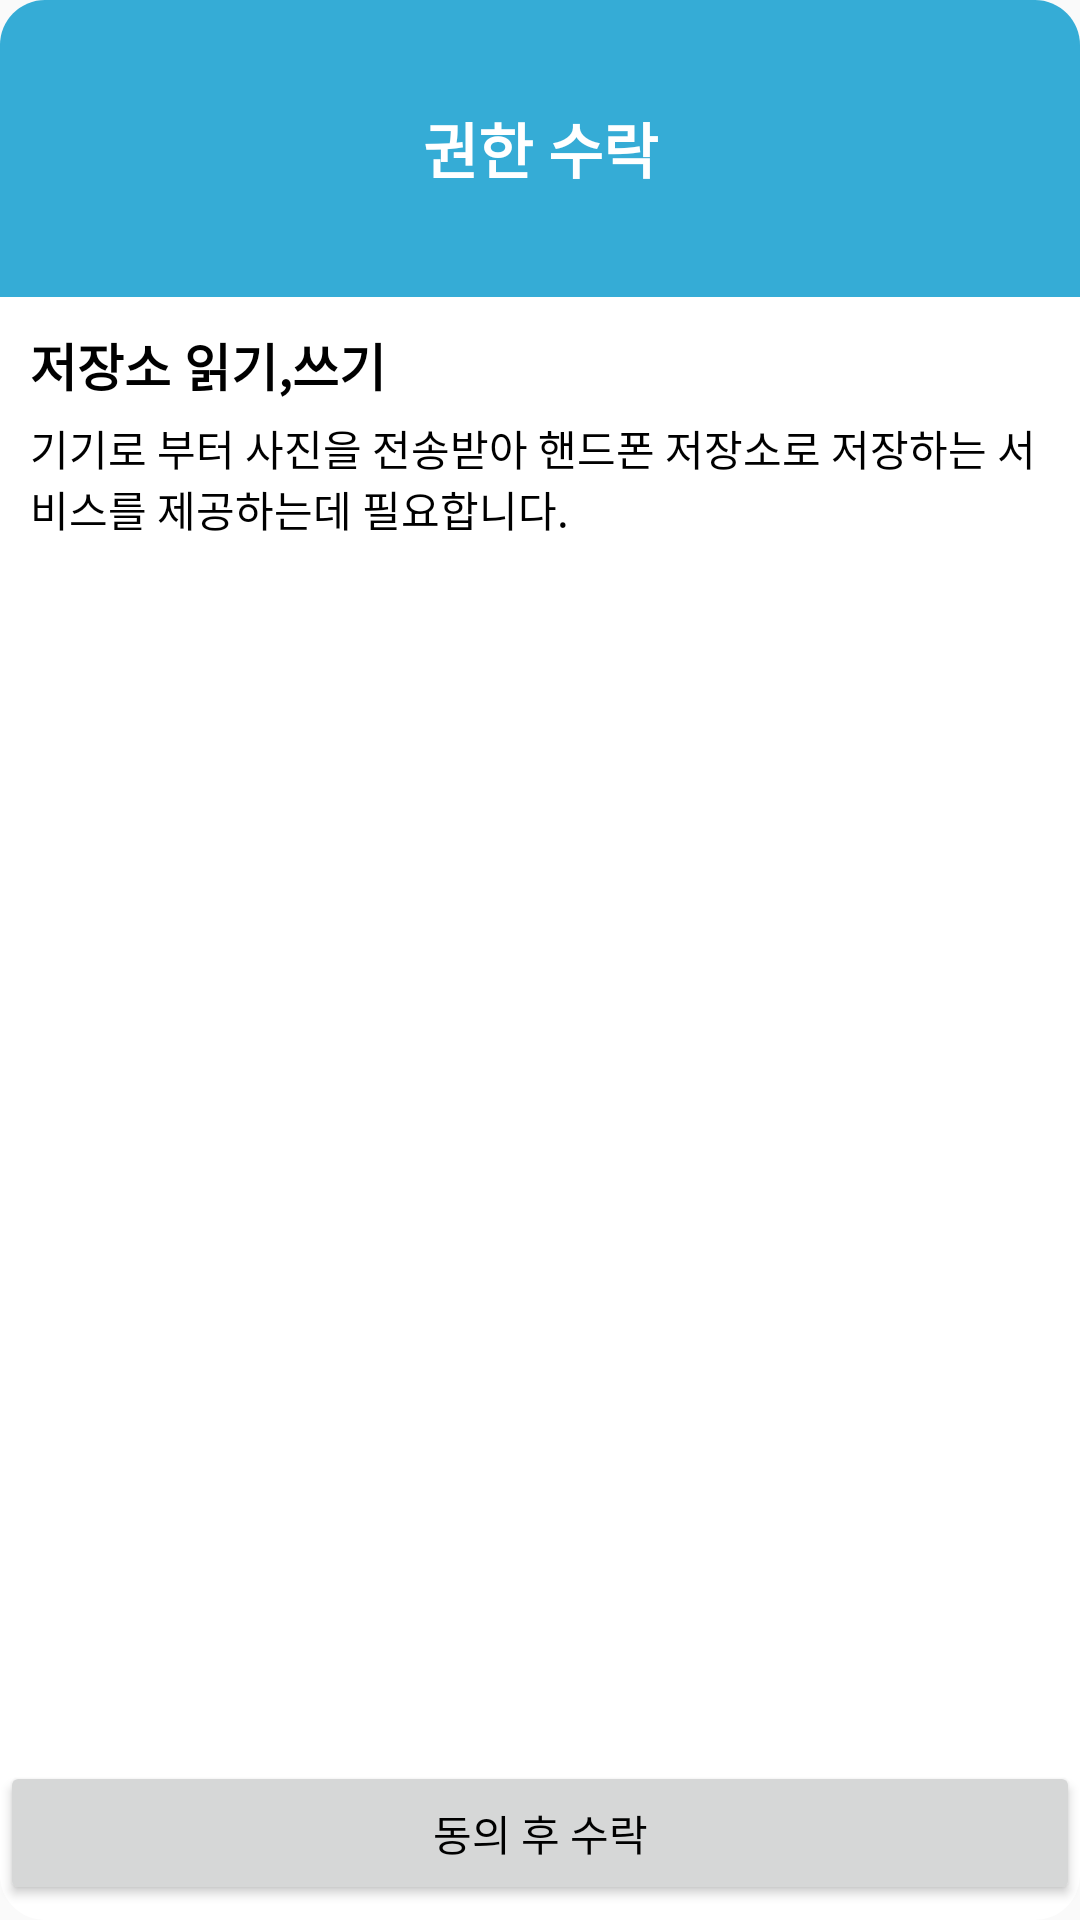

Layout XML and referenced resources for this Android screen:
<!-- AndroidManifest.xml: application theme AppTheme -->
<!-- res/layout/activity_permission.xml -->
<?xml version="1.0" encoding="utf-8"?>
<LinearLayout xmlns:android="http://schemas.android.com/apk/res/android"
    android:layout_width="360dp"
    android:layout_height="400dp"
    android:background="@drawable/idcreatpagebg"
    android:id="@+id/permission_main"
    android:orientation="vertical"

    >

    <TextView
        android:layout_width="match_parent"
        android:layout_height="match_parent"
        android:gravity="center|center_horizontal|center_vertical"
        android:background="@drawable/idcreatpagebn"
        android:textSize="20sp"
        android:text="권한 수락"
        android:layout_weight="10.7"
        android:textStyle="bold"
        android:textColor="@color/colorWhite"
        />

    <LinearLayout
        android:layout_width="match_parent"
        android:layout_height="match_parent"
        android:orientation="vertical"
        android:layout_margin="10dp"
        android:layout_weight="3"
        >
        <TextView
            android:layout_width="match_parent"
            android:layout_height="wrap_content"
            android:text="저장소 읽기,쓰기"
            android:textSize="17sp"
            android:textStyle="bold"
            />
        <TextView
            android:layout_width="match_parent"
            android:layout_height="wrap_content"
            android:text="기기로 부터 사진을 전송받아 핸드폰 저장소로 저장하는 서비스를 제공하는데 필요합니다."
            android:layout_marginTop="5sp"
            />

    </LinearLayout>
    <Button
        android:id="@+id/permission_next"
        android:layout_width="match_parent"
        android:layout_height="wrap_content"
        android:layout_gravity="bottom"
        android:layout_marginBottom="5sp"
        android:layout_weight="0"
        android:text="동의 후 수락"
        />

</LinearLayout>
<!-- resources referenced by this layout -->
<resources>
  <color name="colorWhite">#ffffff</color>
  <!-- drawable idcreatpagebg (drawable) -->
  <?xml version="1.0" encoding="utf-8"?>
  <shape xmlns:android="http://schemas.android.com/apk/res/android"
      android:shape="rectangle" android:padding = "10dp">
      <solid android:color="@color/colorWhite" />
      <corners
          android:bottomLeftRadius="15dp"
          android:bottomRightRadius="15dp"
          android:topLeftRadius="15dp"
          android:topRightRadius="15dp">
      </corners>
      <stroke
          android:width="0dp"
          android:color="#FF2F5597" />
  </shape>
  <!-- drawable idcreatpagebn (drawable) -->
  <?xml version="1.0" encoding="utf-8"?>
  <shape xmlns:android="http://schemas.android.com/apk/res/android"
      android:shape="rectangle" android:padding = "10dp">
      <solid android:color="@color/colorMaincolor" />
      <corners
          android:topLeftRadius="15dp"
          android:topRightRadius="15dp">
      </corners>
      <stroke android:width="0dp" />
  </shape>
  <style name="AppTheme" parent="Theme.AppCompat.Light.DarkActionBar">
          
          <item name="colorPrimary">@color/colorPrimary</item>
          <item name="colorPrimaryDark">@color/colorBlack</item>
          <item name="colorAccent">@color/colorTransparency</item>
          <item name="android:textColor">@color/colorBlack</item>
          <item name="backgroundColor">@color/colorWhite</item>
  
          
          <item name="windowActionBar">false</item>
          <item name="windowNoTitle">true</item>
          
          <item name="android:windowFullscreen">true</item>
  
      </style>
  <color name="colorMaincolor">#35ACD6</color>
  <color name="colorPrimary">#FFC5C5C5</color>
  <color name="colorBlack">#000000</color>
  <color name="colorTransparency">#F6F6F6</color>
</resources>
